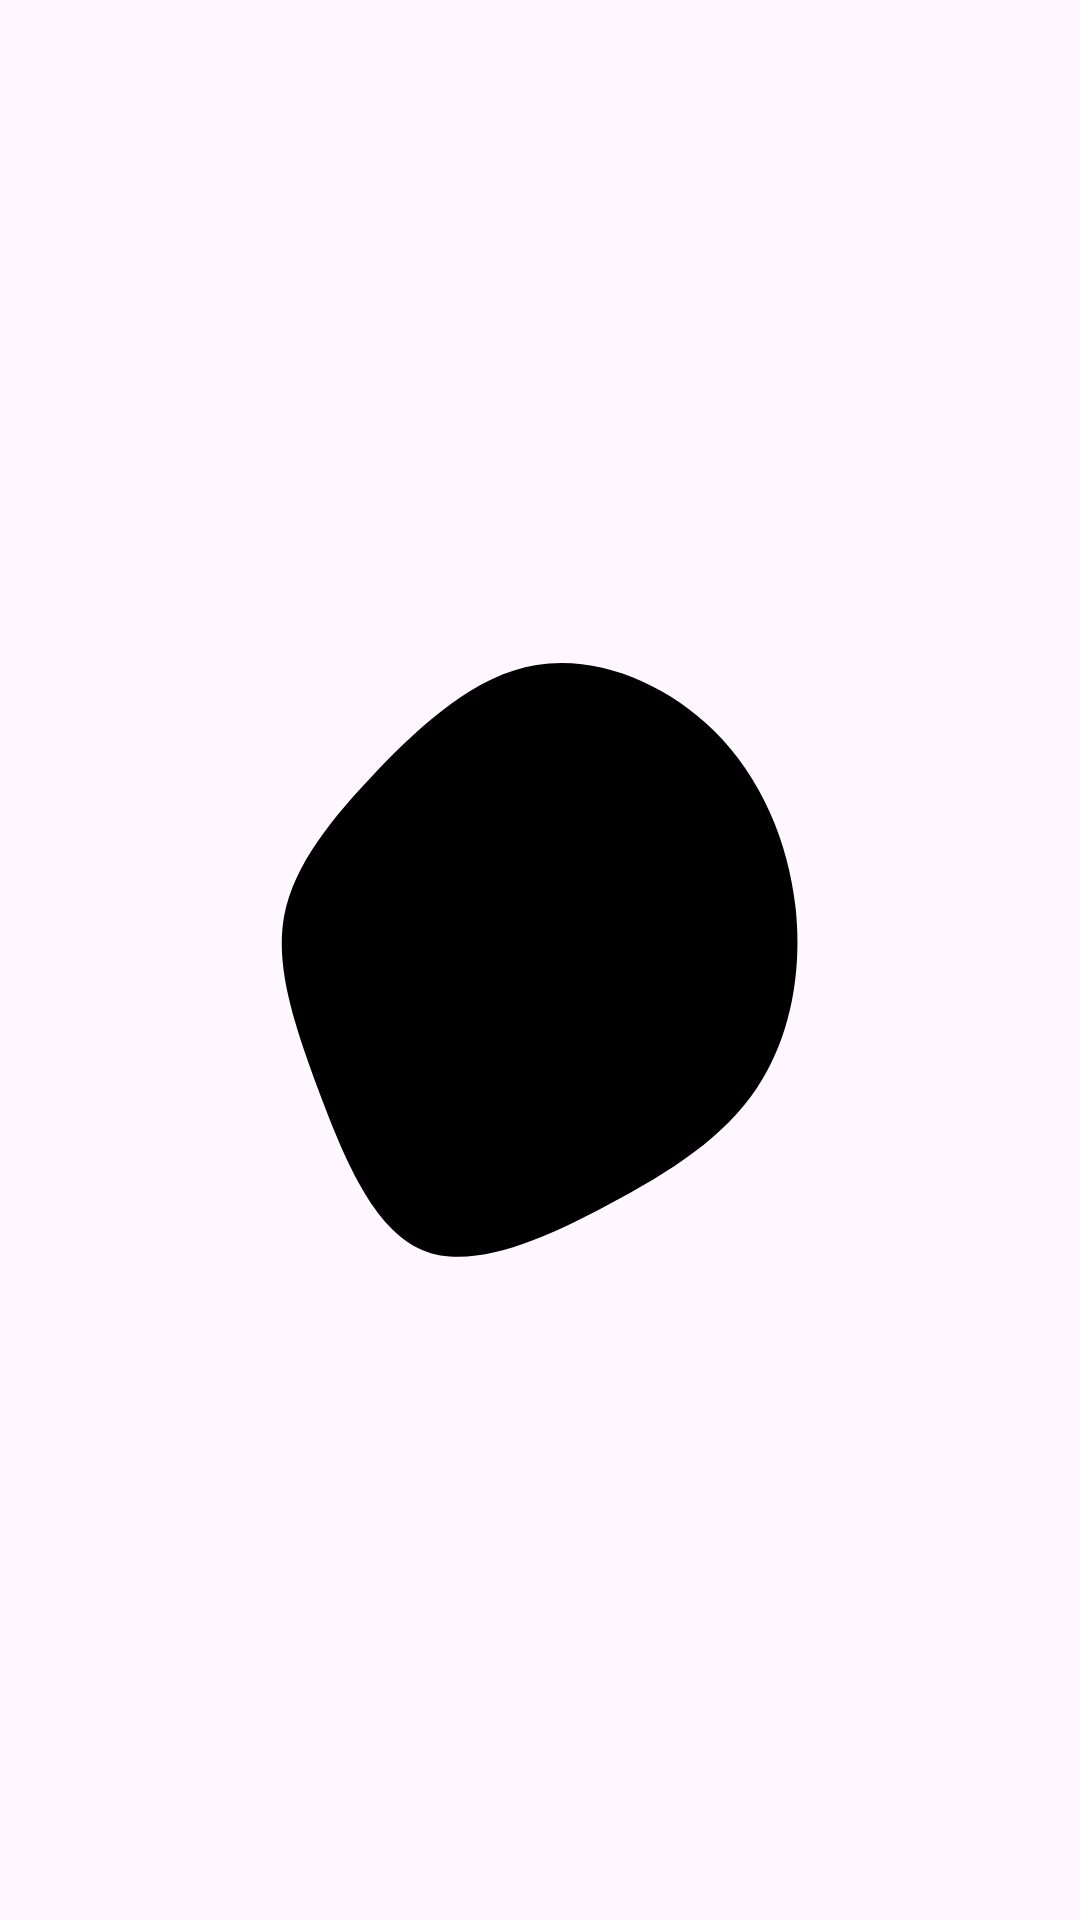

Write the Android layout XML for this screen, with the resource values it uses.
<!-- AndroidManifest.xml: application theme Theme.FiveMPK -->
<!-- res/layout/activity_main.xml -->
<?xml version="1.0" encoding="utf-8"?>
<LinearLayout xmlns:android="http://schemas.android.com/apk/res/android"
    xmlns:tools="http://schemas.android.com/tools"
    android:layout_height="match_parent"
    android:layout_width="match_parent"
    xmlns:app="http://schemas.android.com/apk/res-auto"
    android:orientation="vertical"
    android:gravity="center"
    tools:context=".activities.MainActivity">

    <ImageView
        android:layout_width="wrap_content"
        android:layout_height="wrap_content"
        android:src="@drawable/blob_signin"
        app:tint="@color/black"
        android:contentDescription="Logo" />

</LinearLayout>
<!-- resources referenced by this layout -->
<resources>
  <color name="black">#FF000000</color>
  <!-- drawable blob_signin: vector/xml drawable (drawable, 93945 chars, omitted) -->
  <style name="Theme.FiveMPK" parent="Base.Theme.FiveMPK" />
  <style name="Base.Theme.FiveMPK" parent="Theme.Material3.Light.NoActionBar">
          
          
          <item name="colorPrimary">#006493</item>
          <item name="colorOnPrimary">#ffffff</item>
          <item name="colorPrimaryContainer">#cae6ff</item>
          <item name="colorOnPrimaryContainer">#001e30</item>
          
          <item name="colorSecondary">#50606e</item>
          <item name="colorOnSecondary">#ffffff</item>
          <item name="colorSecondaryContainer">#d3e5f5</item>
          <item name="colorOnSecondaryContainer">#0c1d29</item>
          
          <item name="colorTertiary">#00639a</item>
          <item name="colorOnTertiary">#ffffff</item>
          <item name="colorTertiaryContainer">#cde5ff</item>
          <item name="colorOnTertiaryContainer">#001d32</item>
          <item name="android:textColorTertiary">#00639a</item>
          
          <item name="colorError">#ba1a1a</item>
          <item name="colorOnError">#ffffff</item>
          <item name="colorErrorContainer">#ffdad6</item>
          <item name="colorOnErrorContainer">#410002</item>
          
          <item name="backgroundColor">#f8fdff</item>
          <item name="colorOnBackground">#001f25</item>
          <item name="colorSurface">#6BAAFF</item>
          <item name="colorOnSurface">#001f25</item>
          
          <item name="colorOutline">#72787e</item>
          <item name="colorSurfaceVariant">#dde3ea</item>
          <item name="colorOnSurfaceVariant">#41474d</item>
          
          <item name="cardBackgroundColor">#EBEBEB</item>
          
          <item name="colorContainer">#ffffff</item>
          
          <item name="android:statusBarColor">?attr/colorPrimaryVariant</item>
          
          <item name="fontFamily">@font/poppinsmedium</item>
  
      </style>
</resources>
